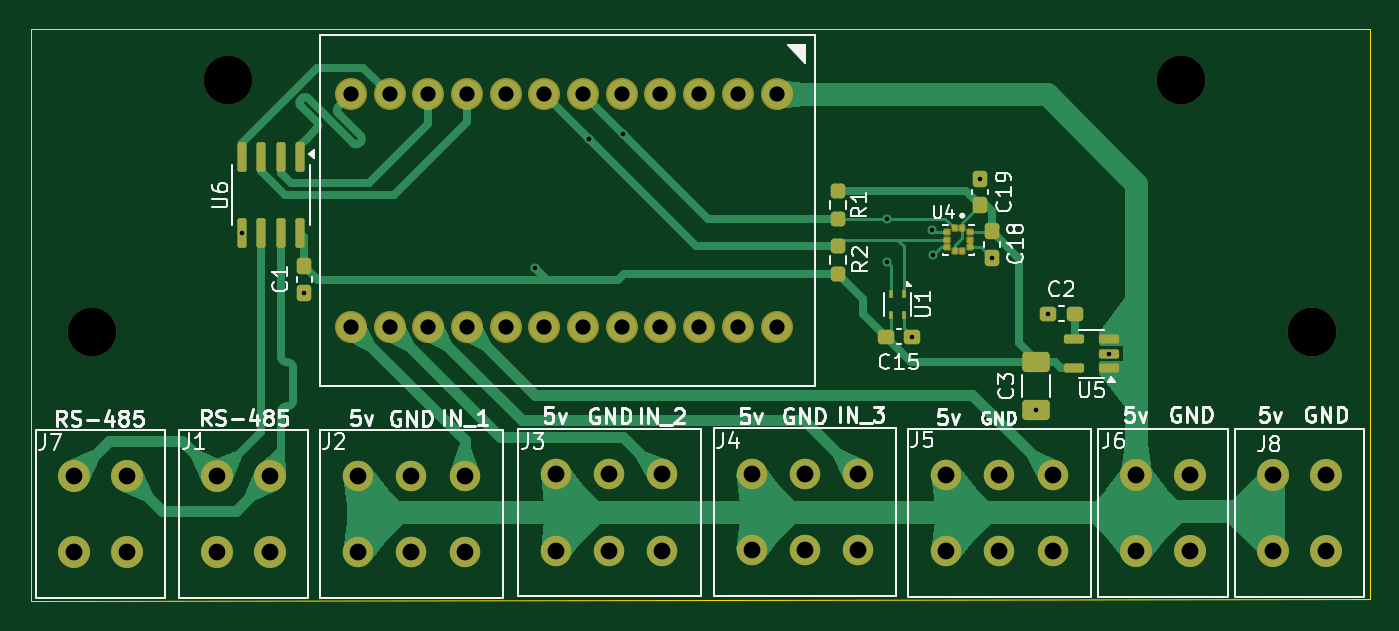
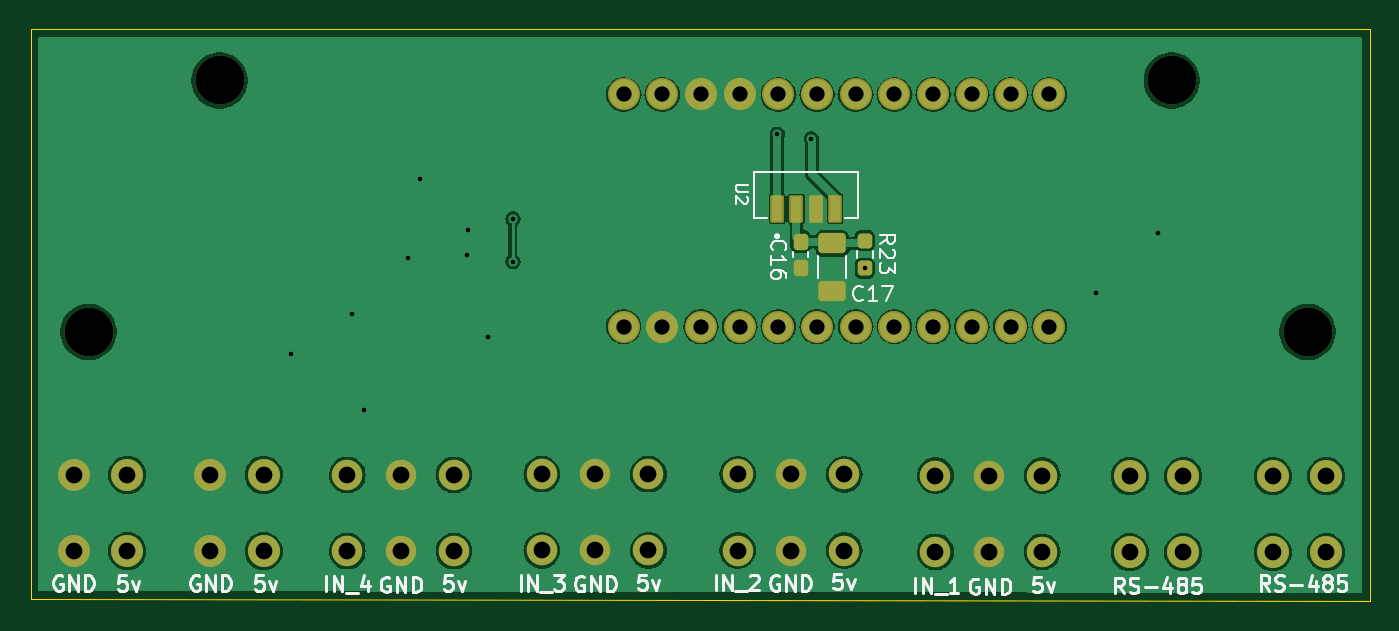
Circuit board: 11 layer files. Board 87.9 x 37.5 mm.
- bottom_copper: middle_PCB-B_Cu.gbr (95302 bytes)
- bottom_mask: middle_PCB-B_Mask.gbr (3785 bytes)
- paste: middle_PCB-B_Paste.gbr (1672 bytes)
- bottom_silk: middle_PCB-B_Silkscreen.gbr (30932 bytes)
- outline: middle_PCB-Edge_Cuts.gbr (679 bytes)
- top_copper: middle_PCB-F_Cu.gbr (37512 bytes)
- top_mask: middle_PCB-F_Mask.gbr (5541 bytes)
- paste: middle_PCB-F_Paste.gbr (3341 bytes)
- top_silk: middle_PCB-F_Silkscreen.gbr (51036 bytes)
- drill: middle_PCB-NPTH.drl (396 bytes)
- drill: middle_PCB-PTH.drl (1699 bytes)

=== bottom_copper: middle_PCB-B_Cu.gbr (95302 bytes, source omitted) ===
=== bottom_mask: middle_PCB-B_Mask.gbr ===
%TF.GenerationSoftware,KiCad,Pcbnew,8.0.6*%
%TF.CreationDate,2025-10-30T19:34:05+01:00*%
%TF.ProjectId,middle_PCB,6d696464-6c65-45f5-9043-422e6b696361,rev?*%
%TF.SameCoordinates,Original*%
%TF.FileFunction,Soldermask,Bot*%
%TF.FilePolarity,Negative*%
%FSLAX46Y46*%
G04 Gerber Fmt 4.6, Leading zero omitted, Abs format (unit mm)*
G04 Created by KiCad (PCBNEW 8.0.6) date 2025-10-30 19:34:05*
%MOMM*%
%LPD*%
G01*
G04 APERTURE LIST*
G04 Aperture macros list*
%AMRoundRect*
0 Rectangle with rounded corners*
0 $1 Rounding radius*
0 $2 $3 $4 $5 $6 $7 $8 $9 X,Y pos of 4 corners*
0 Add a 4 corners polygon primitive as box body*
4,1,4,$2,$3,$4,$5,$6,$7,$8,$9,$2,$3,0*
0 Add four circle primitives for the rounded corners*
1,1,$1+$1,$2,$3*
1,1,$1+$1,$4,$5*
1,1,$1+$1,$6,$7*
1,1,$1+$1,$8,$9*
0 Add four rect primitives between the rounded corners*
20,1,$1+$1,$2,$3,$4,$5,0*
20,1,$1+$1,$4,$5,$6,$7,0*
20,1,$1+$1,$6,$7,$8,$9,0*
20,1,$1+$1,$8,$9,$2,$3,0*%
G04 Aperture macros list end*
%ADD10C,3.200000*%
%ADD11C,2.100000*%
%ADD12C,2.000000*%
%ADD13C,2.104000*%
%ADD14RoundRect,0.102000X0.350000X-0.800000X0.350000X0.800000X-0.350000X0.800000X-0.350000X-0.800000X0*%
%ADD15RoundRect,0.250000X-0.650000X0.412500X-0.650000X-0.412500X0.650000X-0.412500X0.650000X0.412500X0*%
%ADD16RoundRect,0.237500X-0.237500X0.250000X-0.237500X-0.250000X0.237500X-0.250000X0.237500X0.250000X0*%
%ADD17RoundRect,0.237500X-0.237500X0.300000X-0.237500X-0.300000X0.237500X-0.300000X0.237500X0.300000X0*%
G04 APERTURE END LIST*
D10*
%TO.C,REF\u002A\u002A*%
X36862525Y-18247000D03*
%TD*%
%TO.C,REF\u002A\u002A*%
X27940000Y-34747000D03*
%TD*%
D11*
%TO.C,J6*%
X96461325Y-44138600D03*
X96461325Y-49138600D03*
X99961325Y-44138600D03*
X99961325Y-49138600D03*
%TD*%
D10*
%TO.C,REF\u002A\u002A*%
X107950000Y-34747000D03*
%TD*%
%TO.C,REF\u002A\u002A*%
X99351725Y-18247000D03*
%TD*%
D11*
%TO.C,J7*%
X26726000Y-44211000D03*
X26726000Y-49211000D03*
X30226000Y-44211000D03*
X30226000Y-49211000D03*
%TD*%
D12*
%TO.C,J2*%
X45366925Y-44189400D03*
X45366925Y-49189400D03*
X48866925Y-44189400D03*
X48866925Y-49189400D03*
X52366925Y-44189400D03*
X52366925Y-49189400D03*
%TD*%
%TO.C,J4*%
X71204125Y-44087800D03*
X71204125Y-49087800D03*
X74704125Y-44087800D03*
X74704125Y-49087800D03*
X78204125Y-44087800D03*
X78204125Y-49087800D03*
%TD*%
D13*
%TO.C,U3*%
X72839325Y-19166600D03*
X70299325Y-19166600D03*
X67759325Y-19166600D03*
X65219325Y-19166600D03*
X62679325Y-19166600D03*
X60139325Y-19166600D03*
X57599325Y-19166600D03*
X55059325Y-19166600D03*
X52519325Y-19166600D03*
X49979325Y-19166600D03*
X47439325Y-19166600D03*
X44899325Y-19166600D03*
X72839325Y-34406600D03*
X70299325Y-34406600D03*
X67759325Y-34406600D03*
X65219325Y-34406600D03*
X62679325Y-34406600D03*
X60139325Y-34406600D03*
X57599325Y-34406600D03*
X55059325Y-34406600D03*
X52519325Y-34406600D03*
X49979325Y-34406600D03*
X47439325Y-34406600D03*
X44899325Y-34406600D03*
%TD*%
D11*
%TO.C,J1*%
X36110925Y-44211000D03*
X36110925Y-49211000D03*
X39610925Y-44211000D03*
X39610925Y-49211000D03*
%TD*%
D12*
%TO.C,J3*%
X58350525Y-44104200D03*
X58350525Y-49104200D03*
X61850525Y-44104200D03*
X61850525Y-49104200D03*
X65350525Y-44104200D03*
X65350525Y-49104200D03*
%TD*%
%TO.C,J5*%
X83964525Y-44138600D03*
X83964525Y-49138600D03*
X87464525Y-44138600D03*
X87464525Y-49138600D03*
X90964525Y-44138600D03*
X90964525Y-49138600D03*
%TD*%
D11*
%TO.C,J8*%
X105410000Y-44138600D03*
X105410000Y-49138600D03*
X108910000Y-44138600D03*
X108910000Y-49138600D03*
%TD*%
D14*
%TO.C,U2*%
X62767825Y-26670600D03*
X61497825Y-26670600D03*
X60227825Y-26670600D03*
X58957825Y-26670600D03*
%TD*%
D15*
%TO.C,C17*%
X59139075Y-28944800D03*
X59139075Y-32069800D03*
%TD*%
D16*
%TO.C,R23*%
X57005475Y-28756600D03*
X57005475Y-30581600D03*
%TD*%
D17*
%TO.C,C16*%
X61218425Y-28818600D03*
X61218425Y-30543600D03*
%TD*%
M02*

=== paste: middle_PCB-B_Paste.gbr (1672 bytes, source withheld) ===
=== bottom_silk: middle_PCB-B_Silkscreen.gbr (30932 bytes, source omitted) ===
=== outline: middle_PCB-Edge_Cuts.gbr ===
%TF.GenerationSoftware,KiCad,Pcbnew,8.0.6*%
%TF.CreationDate,2025-10-30T19:34:05+01:00*%
%TF.ProjectId,middle_PCB,6d696464-6c65-45f5-9043-422e6b696361,rev?*%
%TF.SameCoordinates,Original*%
%TF.FileFunction,Profile,NP*%
%FSLAX46Y46*%
G04 Gerber Fmt 4.6, Leading zero omitted, Abs format (unit mm)*
G04 Created by KiCad (PCBNEW 8.0.6) date 2025-10-30 19:34:05*
%MOMM*%
%LPD*%
G01*
G04 APERTURE LIST*
%TA.AperFunction,Profile*%
%ADD10C,0.050000*%
%TD*%
G04 APERTURE END LIST*
D10*
X111760000Y-14899400D02*
X23876000Y-14899400D01*
X111760000Y-52288200D02*
X111760000Y-14899400D01*
X23876000Y-52389800D02*
X23876000Y-14899400D01*
X23876000Y-52389800D02*
X111760000Y-52288200D01*
M02*

=== top_copper: middle_PCB-F_Cu.gbr (37512 bytes, source omitted) ===
=== top_mask: middle_PCB-F_Mask.gbr ===
%TF.GenerationSoftware,KiCad,Pcbnew,8.0.6*%
%TF.CreationDate,2025-10-30T19:34:05+01:00*%
%TF.ProjectId,middle_PCB,6d696464-6c65-45f5-9043-422e6b696361,rev?*%
%TF.SameCoordinates,Original*%
%TF.FileFunction,Soldermask,Top*%
%TF.FilePolarity,Negative*%
%FSLAX46Y46*%
G04 Gerber Fmt 4.6, Leading zero omitted, Abs format (unit mm)*
G04 Created by KiCad (PCBNEW 8.0.6) date 2025-10-30 19:34:05*
%MOMM*%
%LPD*%
G01*
G04 APERTURE LIST*
G04 Aperture macros list*
%AMRoundRect*
0 Rectangle with rounded corners*
0 $1 Rounding radius*
0 $2 $3 $4 $5 $6 $7 $8 $9 X,Y pos of 4 corners*
0 Add a 4 corners polygon primitive as box body*
4,1,4,$2,$3,$4,$5,$6,$7,$8,$9,$2,$3,0*
0 Add four circle primitives for the rounded corners*
1,1,$1+$1,$2,$3*
1,1,$1+$1,$4,$5*
1,1,$1+$1,$6,$7*
1,1,$1+$1,$8,$9*
0 Add four rect primitives between the rounded corners*
20,1,$1+$1,$2,$3,$4,$5,0*
20,1,$1+$1,$4,$5,$6,$7,0*
20,1,$1+$1,$6,$7,$8,$9,0*
20,1,$1+$1,$8,$9,$2,$3,0*%
G04 Aperture macros list end*
%ADD10C,3.200000*%
%ADD11RoundRect,0.237500X0.237500X-0.300000X0.237500X0.300000X-0.237500X0.300000X-0.237500X-0.300000X0*%
%ADD12C,2.100000*%
%ADD13RoundRect,0.150000X-0.150000X0.825000X-0.150000X-0.825000X0.150000X-0.825000X0.150000X0.825000X0*%
%ADD14RoundRect,0.237500X0.300000X0.237500X-0.300000X0.237500X-0.300000X-0.237500X0.300000X-0.237500X0*%
%ADD15C,2.000000*%
%ADD16RoundRect,0.237500X-0.237500X0.250000X-0.237500X-0.250000X0.237500X-0.250000X0.237500X0.250000X0*%
%ADD17RoundRect,0.237500X0.237500X-0.250000X0.237500X0.250000X-0.237500X0.250000X-0.237500X-0.250000X0*%
%ADD18RoundRect,0.150000X0.512500X0.150000X-0.512500X0.150000X-0.512500X-0.150000X0.512500X-0.150000X0*%
%ADD19C,2.104000*%
%ADD20RoundRect,0.237500X-0.300000X-0.237500X0.300000X-0.237500X0.300000X0.237500X-0.300000X0.237500X0*%
%ADD21R,0.300000X0.500000*%
%ADD22RoundRect,0.250000X-0.650000X0.412500X-0.650000X-0.412500X0.650000X-0.412500X0.650000X0.412500X0*%
%ADD23RoundRect,0.102000X-0.125000X-0.137500X0.125000X-0.137500X0.125000X0.137500X-0.125000X0.137500X0*%
%ADD24RoundRect,0.102000X-0.137500X-0.125000X0.137500X-0.125000X0.137500X0.125000X-0.137500X0.125000X0*%
%ADD25RoundRect,0.237500X-0.237500X0.300000X-0.237500X-0.300000X0.237500X-0.300000X0.237500X0.300000X0*%
G04 APERTURE END LIST*
D10*
%TO.C,REF\u002A\u002A*%
X36862525Y-18247000D03*
%TD*%
%TO.C,REF\u002A\u002A*%
X27940000Y-34747000D03*
%TD*%
D11*
%TO.C,C19*%
X86199725Y-26432100D03*
X86199725Y-24707100D03*
%TD*%
D12*
%TO.C,J6*%
X96461325Y-44138600D03*
X96461325Y-49138600D03*
X99961325Y-44138600D03*
X99961325Y-49138600D03*
%TD*%
D10*
%TO.C,REF\u002A\u002A*%
X107950000Y-34747000D03*
%TD*%
%TO.C,REF\u002A\u002A*%
X99351725Y-18247000D03*
%TD*%
D13*
%TO.C,U6*%
X41571925Y-23295600D03*
X40301925Y-23295600D03*
X39031925Y-23295600D03*
X37761925Y-23295600D03*
X37761925Y-28245600D03*
X39031925Y-28245600D03*
X40301925Y-28245600D03*
X41571925Y-28245600D03*
%TD*%
D12*
%TO.C,J7*%
X26726000Y-44211000D03*
X26726000Y-49211000D03*
X30226000Y-44211000D03*
X30226000Y-49211000D03*
%TD*%
D14*
%TO.C,C2*%
X92396225Y-33543000D03*
X90671225Y-33543000D03*
%TD*%
D11*
%TO.C,C18*%
X86961725Y-29885400D03*
X86961725Y-28160400D03*
%TD*%
D15*
%TO.C,J2*%
X45366925Y-44189400D03*
X45366925Y-49189400D03*
X48866925Y-44189400D03*
X48866925Y-49189400D03*
X52366925Y-44189400D03*
X52366925Y-49189400D03*
%TD*%
D16*
%TO.C,R1*%
X76852525Y-25516600D03*
X76852525Y-27341600D03*
%TD*%
D17*
%TO.C,R2*%
X76852525Y-30950300D03*
X76852525Y-29125300D03*
%TD*%
D15*
%TO.C,J4*%
X71204125Y-44087800D03*
X71204125Y-49087800D03*
X74704125Y-44087800D03*
X74704125Y-49087800D03*
X78204125Y-44087800D03*
X78204125Y-49087800D03*
%TD*%
D18*
%TO.C,U5*%
X94652425Y-37134600D03*
X94652425Y-36184600D03*
X94652425Y-35234600D03*
X92377425Y-35234600D03*
X92377425Y-37134600D03*
%TD*%
D19*
%TO.C,U3*%
X72839325Y-19166600D03*
X70299325Y-19166600D03*
X67759325Y-19166600D03*
X65219325Y-19166600D03*
X62679325Y-19166600D03*
X60139325Y-19166600D03*
X57599325Y-19166600D03*
X55059325Y-19166600D03*
X52519325Y-19166600D03*
X49979325Y-19166600D03*
X47439325Y-19166600D03*
X44899325Y-19166600D03*
X72839325Y-34406600D03*
X70299325Y-34406600D03*
X67759325Y-34406600D03*
X65219325Y-34406600D03*
X62679325Y-34406600D03*
X60139325Y-34406600D03*
X57599325Y-34406600D03*
X55059325Y-34406600D03*
X52519325Y-34406600D03*
X49979325Y-34406600D03*
X47439325Y-34406600D03*
X44899325Y-34406600D03*
%TD*%
D20*
%TO.C,C15*%
X80002125Y-35067000D03*
X81727125Y-35067000D03*
%TD*%
D21*
%TO.C,U1*%
X81170525Y-32244600D03*
X80370525Y-32244600D03*
X80370525Y-33644600D03*
X81170525Y-33644600D03*
%TD*%
D12*
%TO.C,J1*%
X36110925Y-44211000D03*
X36110925Y-49211000D03*
X39610925Y-44211000D03*
X39610925Y-49211000D03*
%TD*%
D15*
%TO.C,J3*%
X58350525Y-44104200D03*
X58350525Y-49104200D03*
X61850525Y-44104200D03*
X61850525Y-49104200D03*
X65350525Y-44104200D03*
X65350525Y-49104200D03*
%TD*%
D22*
%TO.C,C3*%
X89857325Y-36755700D03*
X89857325Y-39880700D03*
%TD*%
D23*
%TO.C,U4*%
X85026825Y-27947600D03*
X84526825Y-27947600D03*
D24*
X84014325Y-28210100D03*
X84014325Y-28710100D03*
X84014325Y-29210100D03*
D23*
X84526825Y-29472600D03*
X85026825Y-29472600D03*
D24*
X85539325Y-29210100D03*
X85539325Y-28710100D03*
X85539325Y-28210100D03*
%TD*%
D15*
%TO.C,J5*%
X83964525Y-44138600D03*
X83964525Y-49138600D03*
X87464525Y-44138600D03*
X87464525Y-49138600D03*
X90964525Y-44138600D03*
X90964525Y-49138600D03*
%TD*%
D12*
%TO.C,J8*%
X105410000Y-44138600D03*
X105410000Y-49138600D03*
X108910000Y-44138600D03*
X108910000Y-49138600D03*
%TD*%
D25*
%TO.C,C1*%
X41851325Y-30445300D03*
X41851325Y-32170300D03*
%TD*%
M02*

=== paste: middle_PCB-F_Paste.gbr (3341 bytes, source withheld) ===
=== top_silk: middle_PCB-F_Silkscreen.gbr (51036 bytes, source omitted) ===
=== drill: middle_PCB-NPTH.drl ===
M48
; DRILL file {KiCad 8.0.6} date 2025-10-30T19:34:12+0100
; FORMAT={-:-/ absolute / metric / decimal}
; #@! TF.CreationDate,2025-10-30T19:34:12+01:00
; #@! TF.GenerationSoftware,Kicad,Pcbnew,8.0.6
; #@! TF.FileFunction,NonPlated,1,2,NPTH
FMAT,2
METRIC
; #@! TA.AperFunction,NonPlated,NPTH,ComponentDrill
T1C3.200
%
G90
G05
T1
X27.94Y-34.747
X36.863Y-18.247
X99.352Y-18.247
X107.95Y-34.747
M30

=== drill: middle_PCB-PTH.drl ===
M48
; DRILL file {KiCad 8.0.6} date 2025-10-30T19:34:12+0100
; FORMAT={-:-/ absolute / metric / decimal}
; #@! TF.CreationDate,2025-10-30T19:34:12+01:00
; #@! TF.GenerationSoftware,Kicad,Pcbnew,8.0.6
; #@! TF.FileFunction,Plated,1,2,PTH
FMAT,2
METRIC
; #@! TA.AperFunction,Plated,PTH,ViaDrill
T1C0.300
; #@! TA.AperFunction,Plated,PTH,ComponentDrill
T2C1.000
; #@! TA.AperFunction,Plated,PTH,ComponentDrill
T3C1.100
%
G90
G05
T1
X37.762Y-28.246
X41.851Y-32.17
X57.005Y-30.582
X60.52Y-22.088
X62.756Y-21.783
X80.104Y-27.342
X80.104Y-30.139
X81.727Y-35.067
X83.066Y-28.042
X83.117Y-29.718
X86.2Y-24.707
X86.962Y-29.885
X89.857Y-39.881
X90.671Y-33.543
X94.652Y-36.185
T2
X44.899Y-19.167
X44.899Y-34.407
X47.439Y-19.167
X47.439Y-34.407
X49.979Y-19.167
X49.979Y-34.407
X52.519Y-19.167
X52.519Y-34.407
X55.059Y-19.167
X55.059Y-34.407
X57.599Y-19.167
X57.599Y-34.407
X60.139Y-19.167
X60.139Y-34.407
X62.679Y-19.167
X62.679Y-34.407
X65.219Y-19.167
X65.219Y-34.407
X67.759Y-19.167
X67.759Y-34.407
X70.299Y-19.167
X70.299Y-34.407
X72.839Y-19.167
X72.839Y-34.407
T3
X26.726Y-44.211
X26.726Y-49.211
X30.226Y-44.211
X30.226Y-49.211
X36.111Y-44.211
X36.111Y-49.211
X39.611Y-44.211
X39.611Y-49.211
X45.367Y-44.189
X45.367Y-49.189
X48.867Y-44.189
X48.867Y-49.189
X52.367Y-44.189
X52.367Y-49.189
X58.351Y-44.104
X58.351Y-49.104
X61.851Y-44.104
X61.851Y-49.104
X65.351Y-44.104
X65.351Y-49.104
X71.204Y-44.088
X71.204Y-49.088
X74.704Y-44.088
X74.704Y-49.088
X78.204Y-44.088
X78.204Y-49.088
X83.965Y-44.139
X83.965Y-49.139
X87.465Y-44.139
X87.465Y-49.139
X90.965Y-44.139
X90.965Y-49.139
X96.461Y-44.139
X96.461Y-49.139
X99.961Y-44.139
X99.961Y-49.139
X105.41Y-44.139
X105.41Y-49.139
X108.91Y-44.139
X108.91Y-49.139
M30
